Dataset: CNN_cropfield (GitHub, LinhVu1027/DeepLearning-BasicImageClassification-Numpy-Tensorflow). Classes: lua co de, lua nga, lua tot.

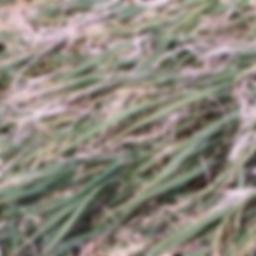
Label: lua co de

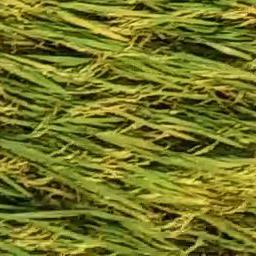
Label: lua nga

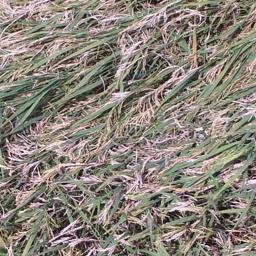
Label: lua co de

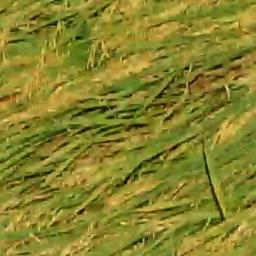
Label: lua nga

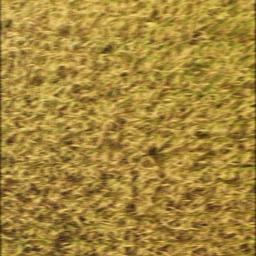
Label: lua tot

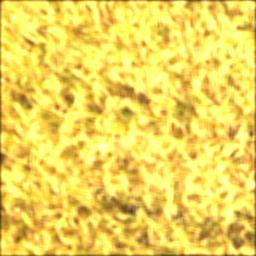
Label: lua tot
